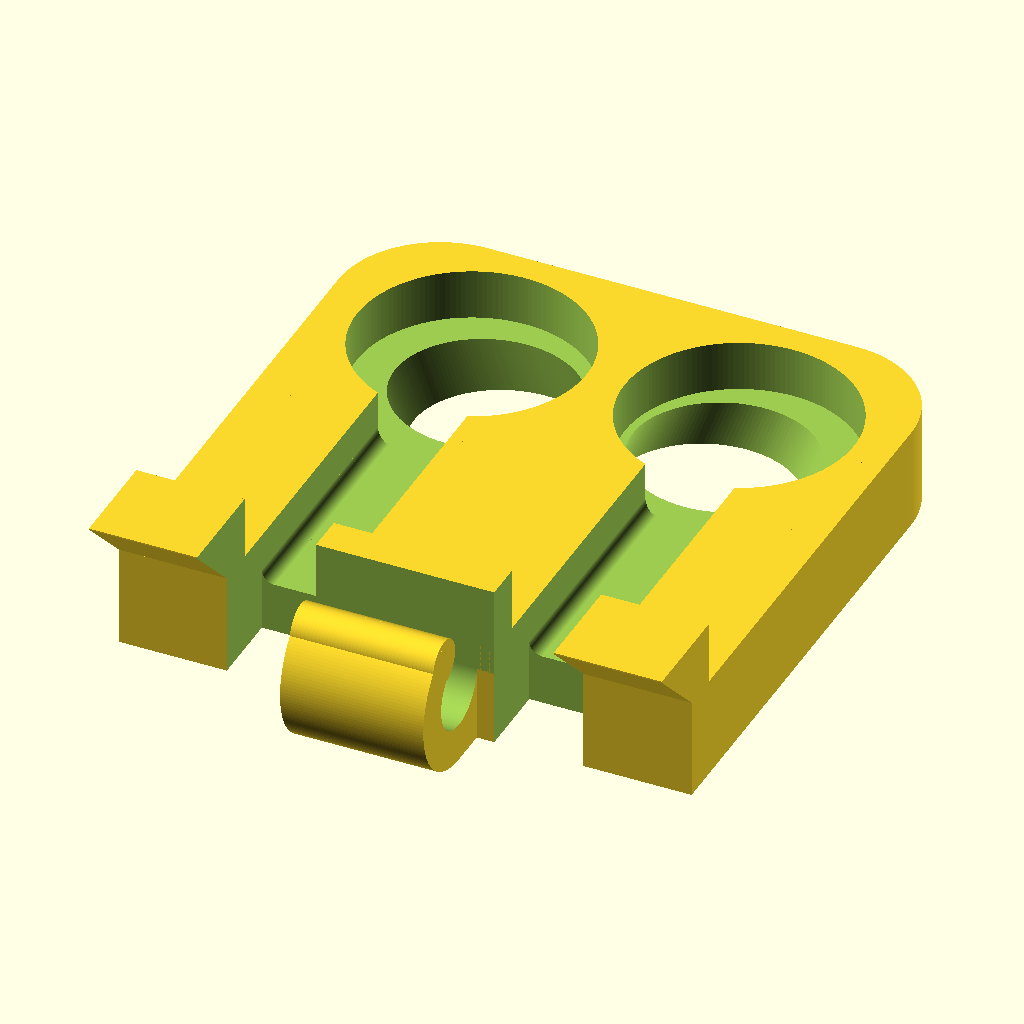
Cell 1: the model at its default parameters.
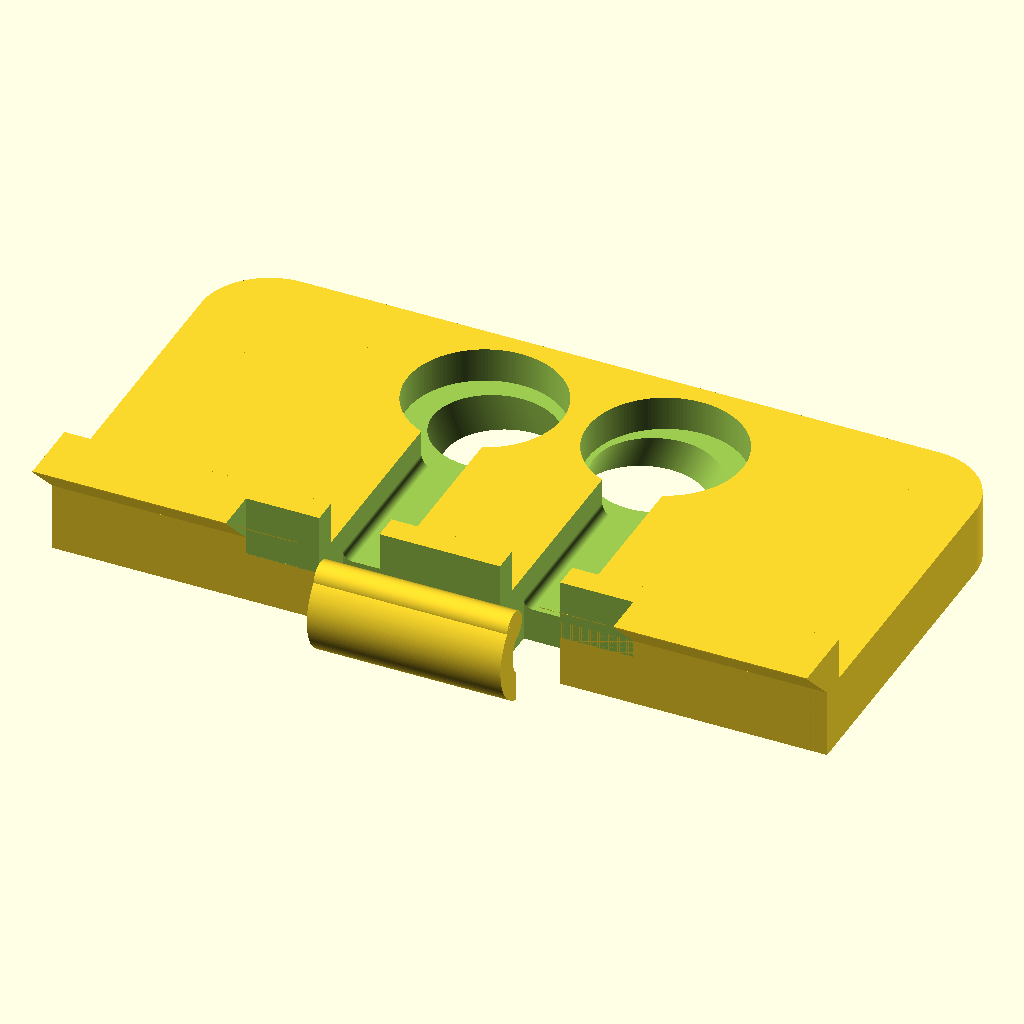
Cell 2: the same model with x = 90.
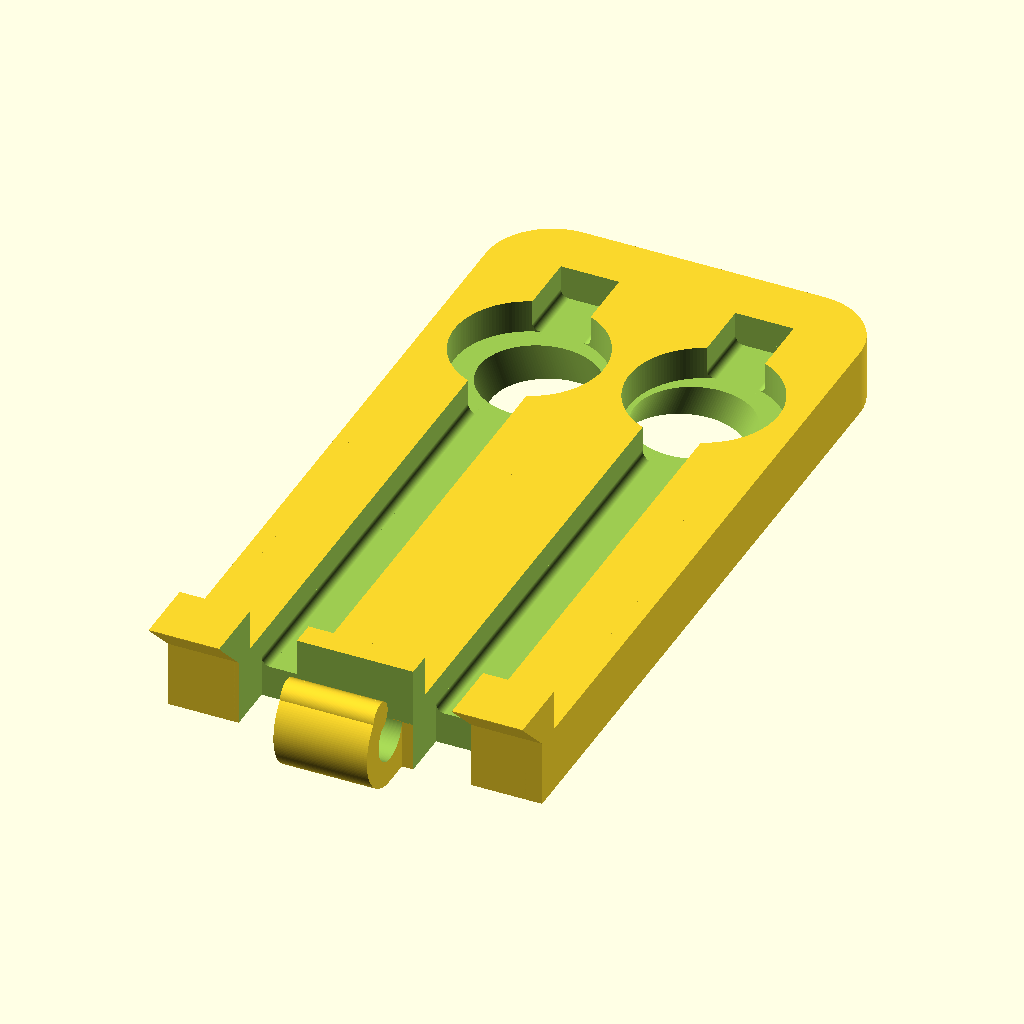
Cell 3 — y set to 90, the other parameters unchanged.
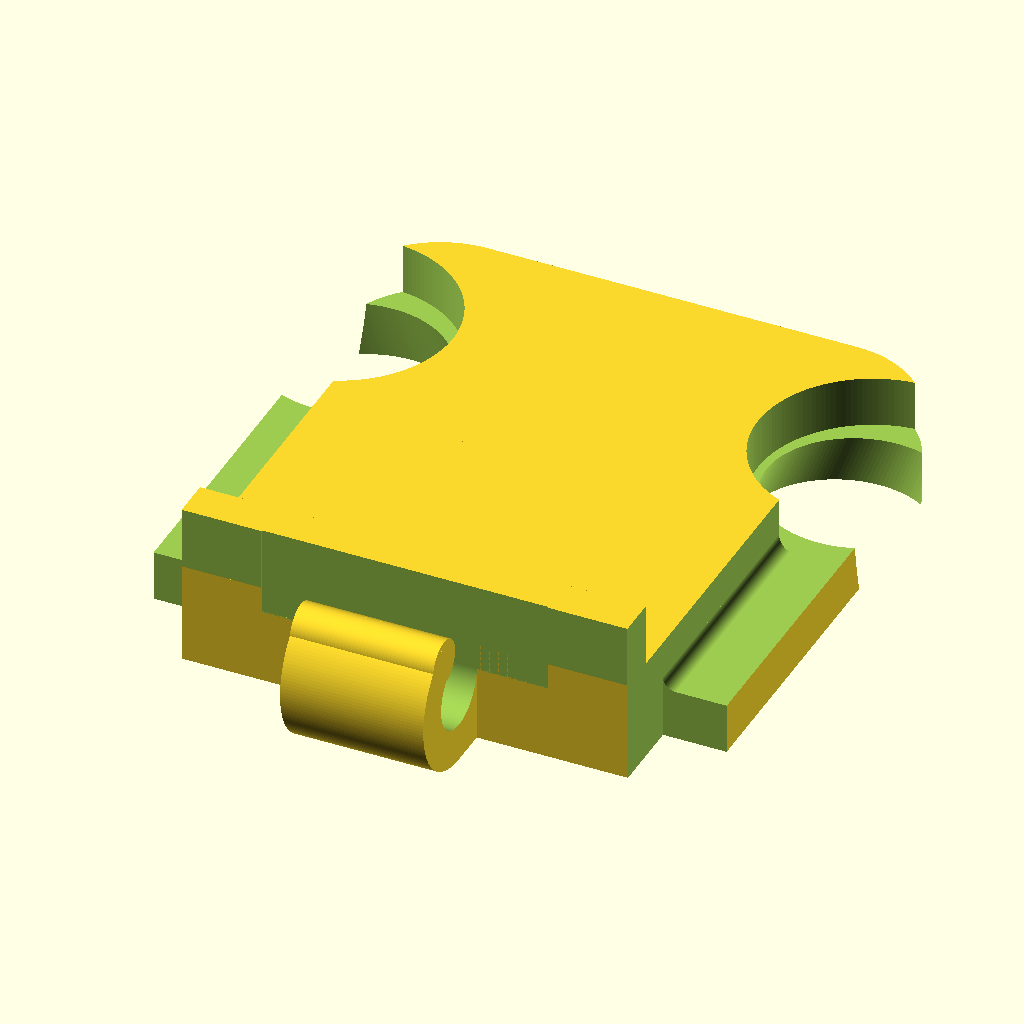
Cell 4 — phone_dist set to 42, the other parameters unchanged.
The same orthographic view direction (rotation 55°, 0°, 25°; colour scheme Cornfield) for every cell, with the view re-fitted per cell, so scale and position can differ between cells.
Source of the model, openscad/Printables/ear_buddy.scad:
$fn=150;
use <../lib.scad>

x=45;
y=45;
total_z=20;
inner_z=10;
phone_dist=21;
phone_hole=13.5;
chanel_width=7;
chanel_depth=4;
plug_width=6;
//--------------------------
pd=phone_dist;
ph=phone_hole;
cw=chanel_width;
cd=chanel_depth;
tz=total_z;
iz=inner_z;
pw=plug_width;
t=3;

/*
minkowski()
{
    sphere(r=1);
    
    eb2();
}
/**/

eb2();

module eb2(){
    iz=8;
    ez=5;
    tz=iz+ez;
    
    translate([-x/8,-y/2-pw+.5,pw+t*1.3])
    rotate([0,90,0])
    cylinder(d=t+.7, h=x/4);

    difference(){
        union(){
            translate([-x/2,-y/2,0])
            rcube(x,y,iz,8);
            translate([-x/2,-y/2,0])
            rcube(x,y/2,iz,2);

            translate([-x/2,-y/2,0])
            scube(x,t,tz);

            // overhang
            hull(){
                translate([-x/2,-y/2,iz])
                scube(x,t,.1);
                translate([-x/2,-y/2-ez,tz-.1])
                scube(x,ez+t,.1);
            }
            
            translate([-x/8,-y/2-pw/2, 0])
            hull(){
                translate([0,0,t+pw/2])
                rotate([0,90,0])
                cylinder(d=pw+t*2, h=x/4);
                
                scube(x/4,t,t);
            }
        }
        
        //========================================
        // right ear
        translate([pd/2-sin(20)*(tz-iz/2)-1,y/4, -iz/2])
        rotate([0,20,0])
        cylinder(d=ph, h=tz*2);
        
        translate([pd/2,y/4,iz-cd])
        cylinder(d=18, h=tz);
        
        translate([pd/2-cw/2, -y/2-.1, iz-cd])
        vrcube(cw,y-ph/2,tz, 1);
        
        translate([pd/2-cw/2, -y/2-ez-.1, -1])
        vrcube(cw, ez+t*2, tz*2, 1);
        
        
        
        // left ear
        mirror([1,0,0]){
        translate([pd/2-sin(20)*(tz-iz/2)-1,y/4, -iz/2])
            rotate([0,20,0])
            cylinder(d=ph, h=tz*2);
        }
        translate([-pd/2,y/4,iz-cd])
        cylinder(d=18, h=tz);
        
        translate([-pd/2-cw/2, -y/2-.1, iz-cd])
        vrcube(cw,y-ph/2,tz,1);
        translate([-pd/2-cw/2, -y/2-ez-.1, -1])
        vrcube(cw, ez+t*2, tz*2, 1);
        

        translate([-pd/2, -y/2-ez-.1, t+pw/2])
        vrcube(pd, ez, tz*2, 1);

        // plug support
        translate([-x/4,-y/2-pw/2,t+pw/2])
        rotate([0,90,0])
        cylinder(d=pw, h=x/2);
        translate([-x/4,-y/2-pw+1,t+pw/2])
        scube(x/2,pw-1,tz);
    }    
}
module eb1(){
    translate([-x/8,-y/2-pw+.5,pw+t*1.38])
    rotate([0,90,0])
    cylinder(d=t+.7, h=x/4);

    difference(){
        union(){
            translate([0,0,tz/2])
            roundedCube(x,y,iz,2);
            
            translate([-x/2,-t/2,0])
            vrcube(x,t,tz, 2);

            translate([-x/2,-y/2,0])
            vrcube(x,t,tz, 2);

            translate([-x/8,-y/2-pw/2,0])
            hull(){
                translate([0,0,t+pw/2])
                rotate([0,90,0])
                cylinder(d=pw+t*2, h=x/4);
                
                scube(x/4,t,t);
            }
        }
        
        // right ear
        translate([pd/2-sin(20)*(tz-iz/2)+1,y/4,0])
        rotate([0,20,0])
        cylinder(d=ph, h=tz);
        
        translate([pd/2,y/4,iz*1.5-cd])
        cylinder(d=18, h=tz);
        
        translate([pd/2-cw/2, -y/2-.1, iz*1.5-cd])
        vrcube(cw,y-ph/2,tz, 1);
        translate([pd/2-cw/2, -y/2-.1, -1])
        vrcube(cw, t*2, tz/2-iz/2, 1);
        
        
        
        // left ear
        mirror([1,0,0]){
            translate([pd/2-sin(20)*(tz-iz/2)+1,y/4,0])
            rotate([0,20,0])
            cylinder(d=ph, h=tz);
        }
        translate([-pd/2,y/4,iz*1.5-cd])
        cylinder(d=18, h=tz);
        
        translate([-pd/2-cw/2, -y/2-.1, iz*1.5-cd])
        vrcube(cw,y-ph/2,tz,1);
        translate([-pd/2-cw/2, -y/2-.1, -1])
        vrcube(cw, t*2, tz/2-iz/2, 1);
        
        //
        translate([-x/4,-y/2-pw/2,t+pw/2])
        rotate([0,90,0])
        cylinder(d=pw, h=x/2);
        translate([-x/4,-y/2-pw+1,t+pw/2])
        scube(x/2,pw-1,t*2);
    }    
}
Customizer parameters (derived from the source; name, type, default, range or options):
x: number, default 45
y: number, default 45
total_z: number, default 20
inner_z: number, default 10
phone_dist: number, default 21
phone_hole: number, default 13.5
chanel_width: number, default 7
chanel_depth: number, default 4
plug_width: number, default 6
t: number, default 3
